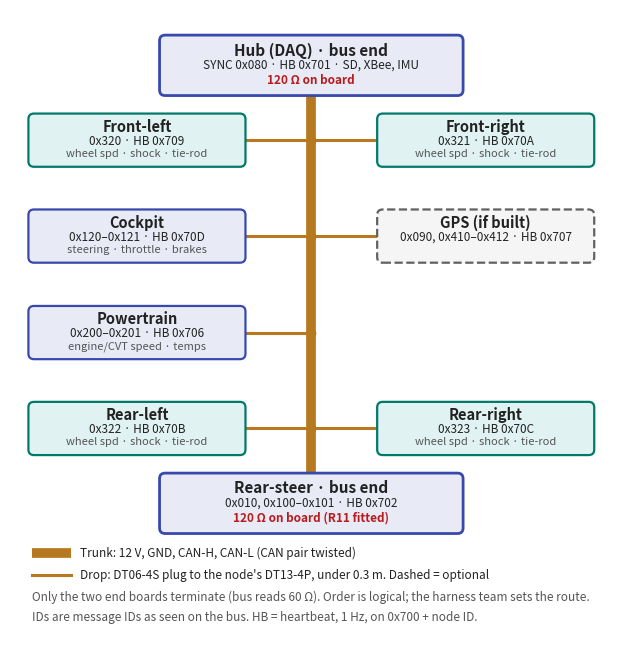

Generate this figure with matplotlib:
import matplotlib; matplotlib.use("Agg")
import matplotlib.pyplot as plt
from matplotlib.patches import FancyBboxPatch
W,H=10.8,11.2
fig,ax=plt.subplots(figsize=(W*0.72,(H+0.4)*0.72)); ax.set_xlim(0,W); ax.set_ylim(-0.4,H); ax.axis("off")
TRUNK="#B7791F"; INK="#222"; SUB="#555"
C={"corner":("#E0F2F1","#00796B"),"core":("#E8EAF6","#3949AB"),"other":("#F5F5F5","#616161")}
tx=W/2; top,bot=9.75,2.75
ax.plot([tx,tx],[bot,top],color=TRUNK,lw=7,solid_capstyle="butt",zorder=1)
def endnode(y,name,l2,l3):
    w,h=5.4,1.05
    ax.add_patch(FancyBboxPatch((tx-w/2,y-h/2),w,h,boxstyle="round,pad=0.02,rounding_size=0.1",fc=C["core"][0],ec=C["core"][1],lw=2,zorder=3))
    ax.text(tx,y+0.27,name,ha="center",va="center",fontsize=11,fontweight="bold",color=INK,zorder=4)
    ax.text(tx,y,l2,ha="center",va="center",fontsize=8.5,color=INK,zorder=4)
    ax.text(tx,y-0.27,l3,ha="center",va="center",fontsize=8.5,fontweight="bold",color="#B71C1C",zorder=4)
endnode(top+0.45,"Hub (DAQ) · bus end","SYNC 0x080 · HB 0x701 · SD, XBee, IMU","120 Ω on board")
endnode(bot-0.45,"Rear-steer · bus end","0x010, 0x100–0x101 · HB 0x702","120 Ω on board (R11 fitted)")
bw,bh=3.85,0.92
def node(side,y,name,l2,l3,kind,dashed=False):
    fc,ec=C[kind]; x=0.35 if side<0 else W-0.35-bw
    ax.add_patch(FancyBboxPatch((x,y-bh/2),bw,bh,boxstyle="round,pad=0.02,rounding_size=0.1",fc=fc,ec=ec,lw=1.6,ls="--" if dashed else "-",zorder=3))
    cx=x+bw/2
    ax.text(cx,y+0.24,name,ha="center",va="center",fontsize=10.5,fontweight="bold",color=INK,zorder=4)
    ax.text(cx,y-0.02,l2,ha="center",va="center",fontsize=8.5,color=INK,zorder=4)
    ax.text(cx,y-0.25,l3,ha="center",va="center",fontsize=8,color=SUB,zorder=4)
    xe=x+bw if side<0 else x
    ax.plot([xe,tx],[y,y],color=TRUNK,lw=2.2,zorder=2)
    ax.plot([tx],[y],"o",ms=6,color=TRUNK,zorder=2)
rows=[ # y, left, right
 (8.85,("Front-left","0x320 · HB 0x709","wheel spd · shock · tie-rod","corner"),("Front-right","0x321 · HB 0x70A","wheel spd · shock · tie-rod","corner")),
 (7.12,("Cockpit","0x120–0x121 · HB 0x70D","steering · throttle · brakes","core"),("GPS (if built)","0x090, 0x410–0x412 · HB 0x707","","other",True)),
 (5.38,("Powertrain","0x200–0x201 · HB 0x706","engine/CVT speed · temps","core"),None),
 (3.65,("Rear-left","0x322 · HB 0x70B","wheel spd · shock · tie-rod","corner"),("Rear-right","0x323 · HB 0x70C","wheel spd · shock · tie-rod","corner")),
]
for y,l,r in rows:
    node(-1,y,*l)
    if r: node(1,y,*r)
# legend
ly=1.4
ax.plot([0.4,1.1],[ly,ly],color=TRUNK,lw=7,solid_capstyle="butt"); ax.text(1.25,ly,"Trunk: 12 V, GND, CAN-H, CAN-L (CAN pair twisted)",va="center",fontsize=8.5,color=INK)
ax.plot([0.4,1.1],[ly-0.4,ly-0.4],color=TRUNK,lw=2.2); ax.text(1.25,ly-0.4,"Drop: DT06-4S plug to the node's DT13-4P, under 0.3 m. Dashed = optional",va="center",fontsize=8.5,color=INK)
ax.text(0.4,ly-0.8,"Only the two end boards terminate (bus reads 60 Ω). Order is logical; the harness team sets the route.",va="center",fontsize=8.5,color=SUB)
ax.text(0.4,ly-1.15,"IDs are message IDs as seen on the bus. HB = heartbeat, 1 Hz, on 0x700 + node ID.",va="center",fontsize=8.5,color=SUB)
plt.savefig("topology_v0.4.png",dpi=200,bbox_inches="tight",facecolor="white")
